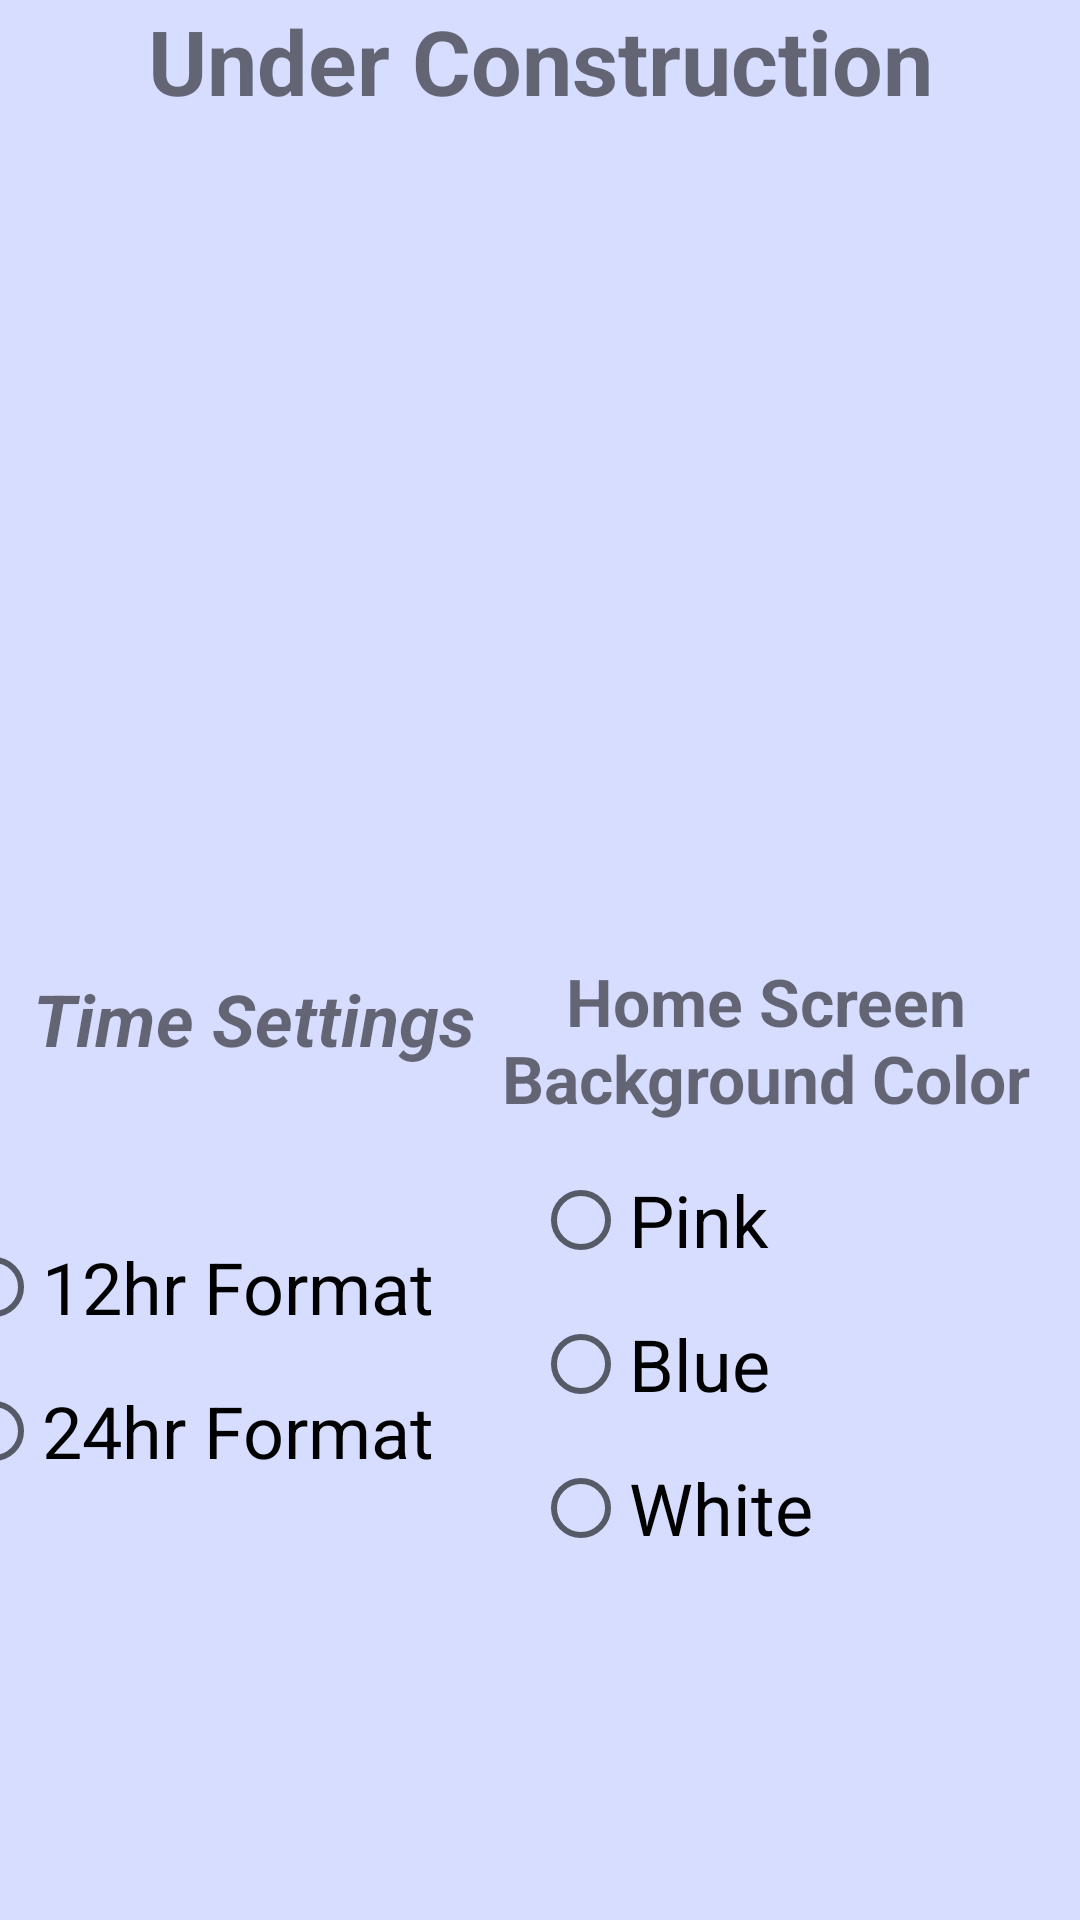

Android layout source for this screen:
<!-- AndroidManifest.xml: application theme Theme.MeetAssign4 -->
<!-- res/layout/settings_screen.xml -->
<?xml version="1.0" encoding="utf-8"?>
<androidx.constraintlayout.widget.ConstraintLayout
    xmlns:android="http://schemas.android.com/apk/res/android"
    xmlns:app="http://schemas.android.com/apk/res-auto"
    xmlns:tools="http://schemas.android.com/tools"
    android:layout_width="match_parent"
    android:layout_height="match_parent"
    tools:context=".SettingsScreen"
    android:background="#D7DDFF">

    
    <TextView
        android:id="@+id/MeetConstructionTextView"
        android:layout_width="wrap_content"
        android:layout_height="wrap_content"
        android:text="@string/construction"
        android:textSize="30sp"
        android:layout_marginBottom="600sp"
        android:textStyle="bold"
        app:layout_constraintBottom_toBottomOf="parent"
        app:layout_constraintEnd_toEndOf="parent"
        app:layout_constraintStart_toStartOf="parent"
        app:layout_constraintTop_toTopOf="parent"/>

    <ImageView
        android:id="@+id/MeetConstructionImageView"
        android:layout_width="264dp"
        android:layout_height="127dp"
        android:src="@drawable/construction"
        android:layout_marginBottom="350sp"
        app:layout_constraintBottom_toBottomOf="parent"
        app:layout_constraintEnd_toEndOf="parent"
        app:layout_constraintStart_toStartOf="parent"
        app:layout_constraintTop_toTopOf="parent"/>

    <TextView
        android:id="@+id/MeetTimeSettingsTextView"
        android:layout_width="156dp"
        android:layout_height="62dp"
        android:layout_marginEnd="190sp"
        android:layout_marginBottom="-10sp"
        android:text="@string/time_settings"
        android:textSize="24sp"
        android:textStyle="bold|italic"
        android:gravity="center_horizontal|center_vertical"
        app:layout_constraintBottom_toBottomOf="parent"
        app:layout_constraintEnd_toEndOf="parent"
        app:layout_constraintHorizontal_bias="0.476"
        app:layout_constraintStart_toStartOf="parent"
        app:layout_constraintTop_toTopOf="parent"
        app:layout_constraintVertical_bias="0.525" />

    <RadioGroup
        android:id="@+id/MeetTimeRadioGroup"
        android:layout_width="188dp"
        android:layout_height="100dp"
        android:layout_marginEnd="200sp"
        app:layout_constraintBottom_toBottomOf="parent"
        app:layout_constraintEnd_toEndOf="parent"
        app:layout_constraintHorizontal_bias="0.666"
        app:layout_constraintStart_toStartOf="parent"
        app:layout_constraintTop_toTopOf="parent"
        app:layout_constraintVertical_bias="0.75">

        <RadioButton
            android:id="@+id/Meet12HrRadioBtn"
            android:layout_width="match_parent"
            android:layout_height="wrap_content"
            android:text="@string/radio_12hr_format"
            android:textSize="24sp" />

        <RadioButton
            android:id="@+id/Meet24HrRadioBtn"
            android:layout_width="match_parent"
            android:layout_height="wrap_content"
            android:text="@string/radio_24hr_format"
            android:textSize="24sp" />

    </RadioGroup>

    <TextView
        android:id="@+id/MeetHomeScreenColorSettingsTextView"
        android:layout_width="209dp"
        android:layout_height="79dp"
        android:text="Home Screen Background Color"
        android:textSize="22sp"
        android:textStyle="bold"
        android:gravity="center_horizontal|center_vertical"
        app:layout_constraintBottom_toBottomOf="parent"
        app:layout_constraintEnd_toEndOf="parent"
        app:layout_constraintHorizontal_bias="1.0"
        app:layout_constraintStart_toStartOf="parent"
        app:layout_constraintTop_toTopOf="parent"
        app:layout_constraintVertical_bias="0.547" />

    <RadioGroup
        android:id="@+id/MeetHomeBackgroundColorSettingsRadioGroup"
        android:layout_width="170dp"
        android:layout_height="145dp"
        app:layout_constraintBottom_toBottomOf="parent"
        app:layout_constraintEnd_toEndOf="parent"
        app:layout_constraintHorizontal_bias="0.935"
        app:layout_constraintStart_toStartOf="parent"
        app:layout_constraintTop_toTopOf="parent"
        app:layout_constraintVertical_bias="0.773">

        <RadioButton
            android:id="@+id/MeetPink"
            android:layout_width="match_parent"
            android:layout_height="wrap_content"
            android:text="Pink"
            android:textSize="24sp"/>

        <RadioButton
            android:id="@+id/MeetBlue"
            android:layout_width="116dp"
            android:layout_height="wrap_content"
            android:text="Blue"
            android:textSize="24sp"/>

        <RadioButton
            android:id="@+id/MeetWhite"
            android:layout_width="match_parent"
            android:layout_height="wrap_content"
            android:text="White"
            android:textSize="24sp"/>

    </RadioGroup>


</androidx.constraintlayout.widget.ConstraintLayout>
<!-- resources referenced by this layout -->
<resources>
  <string name="construction">Under Construction</string>
  <string name="radio_12hr_format">12hr Format</string>
  <string name="radio_24hr_format">24hr Format</string>
  <string name="time_settings">Time Settings</string>
  <style name="Theme.MeetAssign4" parent="Theme.MaterialComponents.DayNight.DarkActionBar">
          
          <item name="colorPrimary">@color/purple_500</item>
          <item name="colorPrimaryVariant">@color/purple_700</item>
          <item name="colorOnPrimary">@color/white</item>
          
          <item name="colorSecondary">@color/teal_200</item>
          <item name="colorSecondaryVariant">@color/teal_700</item>
          <item name="colorOnSecondary">@color/black</item>
          
          <item name="android:statusBarColor" tools:targetApi="l">?attr/colorPrimaryVariant</item>
          
      </style>
  <!-- not gathered from this repository: default colours our renderer supplied (Android Studio template values) -->
  <color name="purple_500">#FF6200EE</color>
  <color name="purple_700">#FF3700B3</color>
  <color name="teal_200">#FF03DAC5</color>
  <color name="teal_700">#FF018786</color>
  <color name="black">#FF000000</color>
  <color name="white">#FFFFFFFF</color>
</resources>
